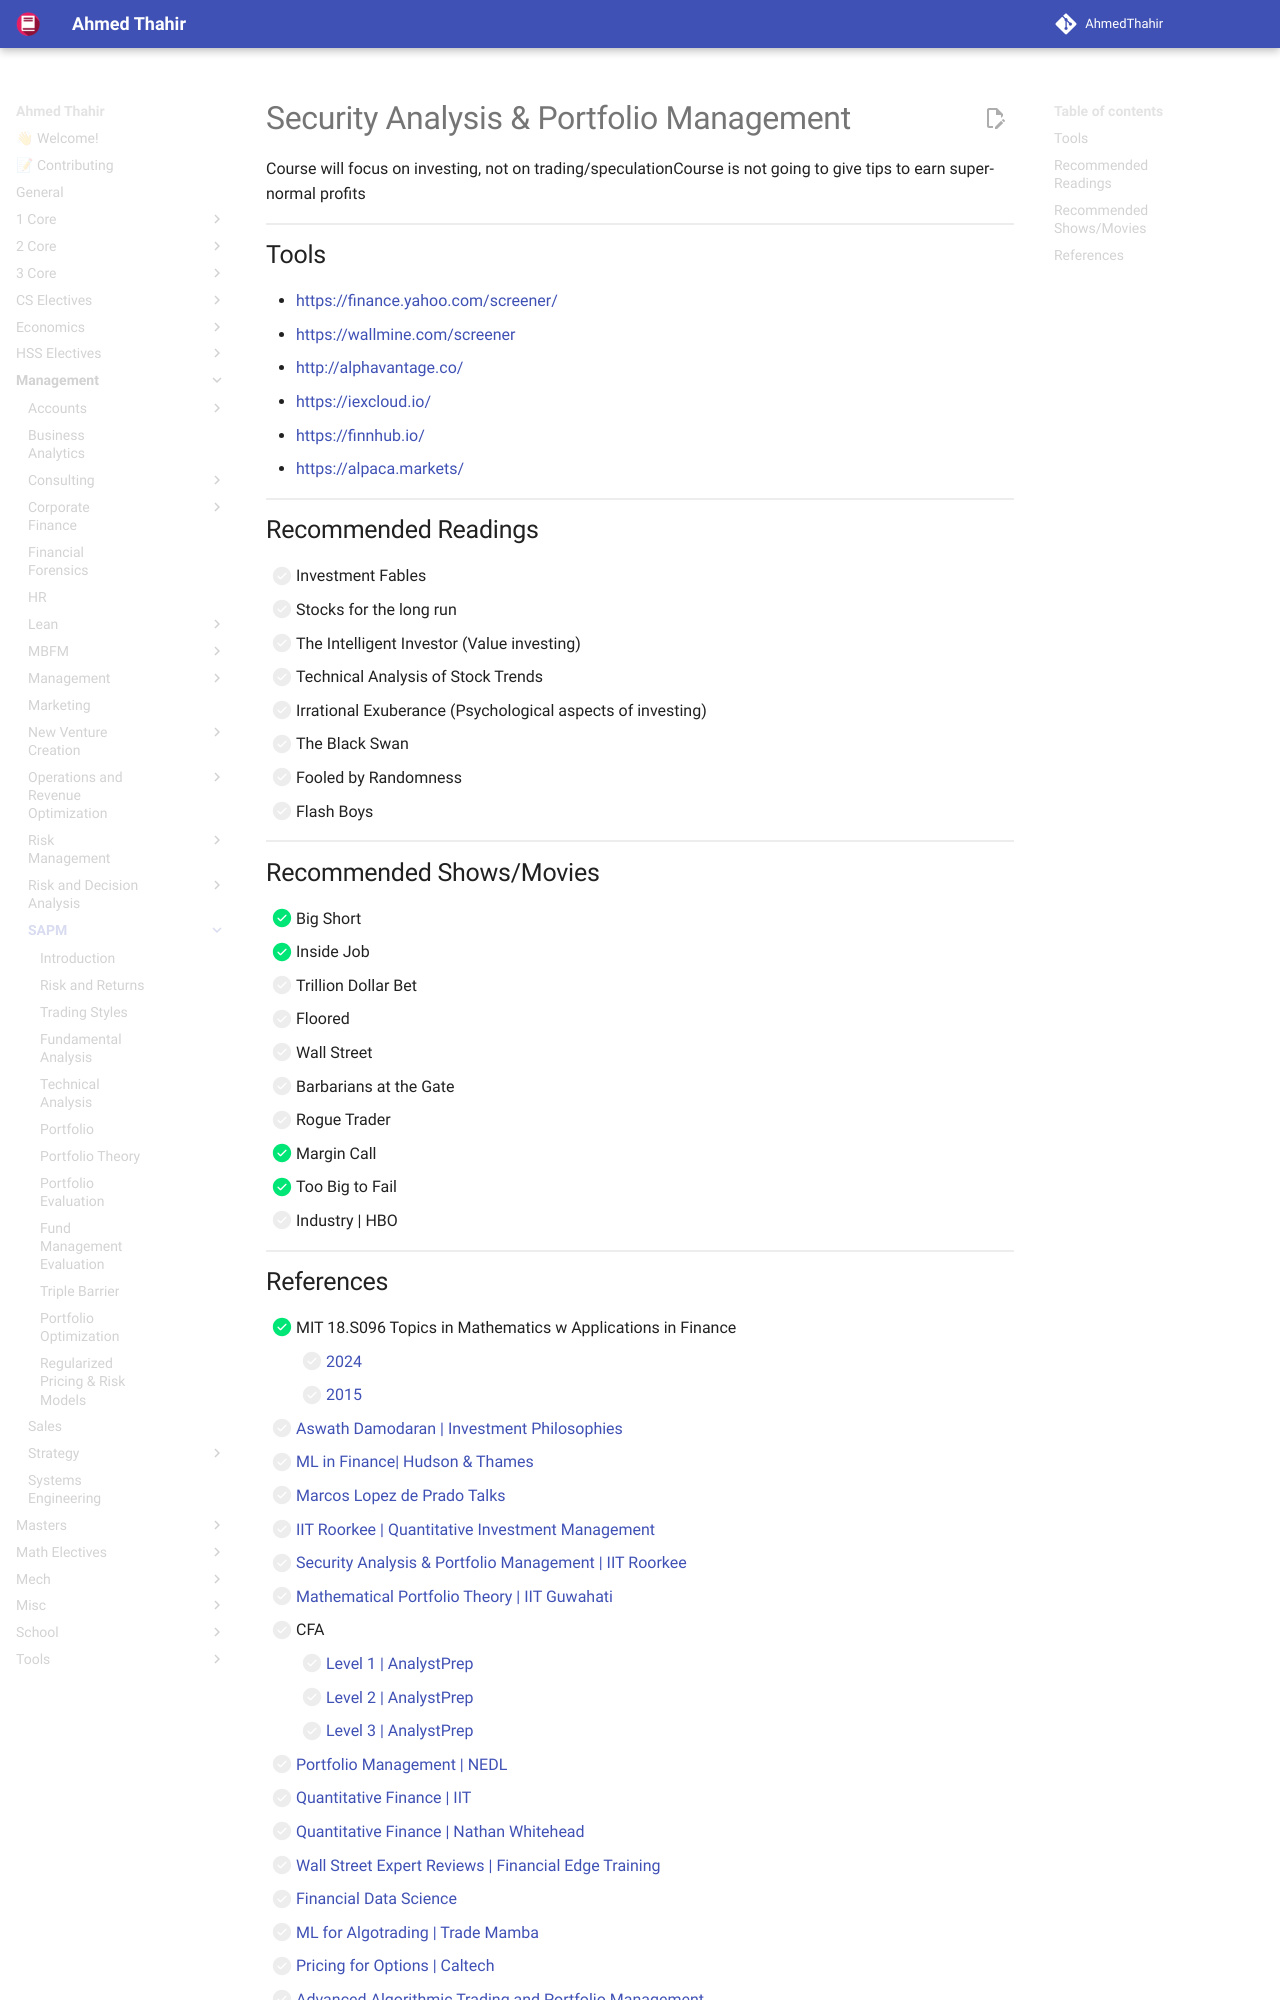

repository: AhmedThahir/AhmedThahir.github.io · page: Management/SAPM/index.html · generator: mkdocs

# Security Analysis & Portfolio Management

Course will focus on investing, not on trading/speculationCourse is not going to give tips to earn super-normal profits

## Tools

- [https://finance.yahoo.com/screener/](https://finance.yahoo.com/screener/)
- https://wallmine.com/screener
- http://alphavantage.co/
- https://iexcloud.io/
- https://finnhub.io/
- https://alpaca.markets/

## Recommended Readings

- [ ] Investment Fables
- [ ] Stocks for the long run
- [ ] The Intelligent Investor (Value investing)
- [ ] Technical Analysis of Stock Trends
- [ ] Irrational Exuberance (Psychological aspects of investing)
- [ ] The Black Swan
- [ ] Fooled by Randomness
- [ ] Flash Boys

## Recommended Shows/Movies

- [x] Big Short
- [x] Inside Job
- [ ] Trillion Dollar Bet
- [ ] Floored
- [ ] Wall Street
- [ ] Barbarians at the Gate
- [ ] Rogue Trader
- [x] Margin Call
- [x] Too Big to Fail
- [ ] Industry | HBO
